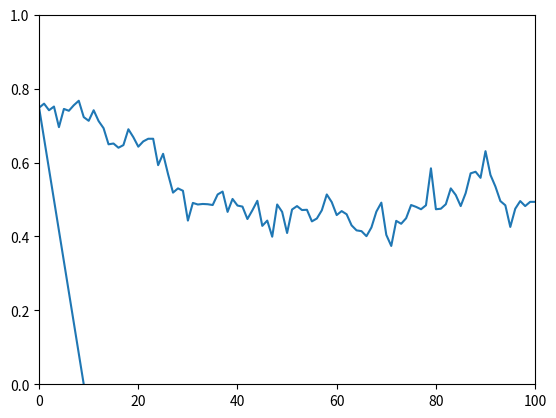

Python code for this plot:
# CS441-003 Winter 2022
# Programming Assignment 2
#   (8 Queens Genetic Algorithm)
# [redacted]


from random import randrange
from math import comb  # n choose k

from matplotlib import pyplot as plt
import numpy as np

# constants & configuration
ITERATIONS = 100  # how many generations to run the program for
POPULATION_SIZE = 100  # suggested values: 10, 100, 500, 1000, etc.
ROWS = COLS = QUEENS = 8  # increase if you want to experiment with a bigger chess board
MUTATION_PERCENT = 2  # percent chance that a child's gene will be mutated


###########################################################################################################
#
# Initial Population: The initialization contains a randomly distributed population. Lower population size
# will lead to lots of time in computation of approximate solution. And higher value will cause internal
# iterations to increase. Therefore choose the population size carefully. Suggestion: try experimenting
# with population sizes of 10, 100, 500, 1000, etc.
#
###########################################################################################################

class Position:
    def __init__(self, position=None):
        self.position = position if position else generate_position()
        self.fitness = generate_fitness(self.position)


def initial_population():
    population = []
    for _ in range(POPULATION_SIZE):
        population.append(Position())
    return population


def generate_position():
    position = []
    for _ in range(ROWS):
        position.append(randrange(0, COLS))
    return position


###########################################################################################################
#
# Selection of parents: Just as evolutionary biology requires two parents to undergo meiosis, so does GA.
# Therefore there is need to select two parents which determine a child; this selection should be done in
# proportion to the “fitness” of each parent.
#
###########################################################################################################

def generate_fitness(parent):
    # the fitness is the difference between the current number of mutually attacking queens and the
    #   theoretical maximum

    # Need to ensure that the minimum fitness value is at least 1 for small population sizes
    #   otherwise a population can have a total of 0 fitness which will cause range errors
    fitness_offset = 1
    return max_mutually_attacking() - mutually_attacking(parent) + fitness_offset


def max_mutually_attacking():
    # the theoretical maximum number of mutually attacking queens is (QUEENS choose 2)
    return comb(QUEENS, 2)


def mutually_attacking(parent):
    count = 0
    # loop through each column from left to right
    # count queens attacking current queen from the right
    for i in range(QUEENS):
        for j in range(i + 1, QUEENS):
            if attacking(i, j, parent[i], parent[j]):
                count += 1
    return count


def attacking(col1, col2, row1, row2):
    return attacking_diagonal(col1, col2, row1, row2) \
            or attacking_horizontal(row1, row2)


def attacking_diagonal(col1, col2, row1, row2):
    # (row + column) is equal along secondary diagonal
    # flip row numbers to compare principal diagonal
    return (row1 + col1) == (row2 + col2) or \
           (ROWS - row1 + col1) == (row2 + col2)


def attacking_horizontal(row1, row2):
    return row1 == row2


def goal(position):
    # the board is in a goal state if it reaches maximal fitness
    return generate_fitness(position) == max_mutually_attacking()


def select_parents(population):
    total_fitness = total_population_fitness(population)
    parent1_val = randrange(0, total_fitness)
    parent2_val = randrange(0, total_fitness)

    parent1 = parent2 = population[0]  # warning: parents might be referenced before assignment

    counter = 0
    for i in range(len(population)):
        if counter >= parent1_val:
            parent1 = population[i]
            break
        counter += population[i].fitness

    counter = 0
    for i in range(len(population)):
        if counter >= parent2_val:
            parent2 = population[i]
            counter += population[i].fitness
            break
        counter += population[i].fitness

    return parent1, parent2


def total_population_fitness(population):
    total = 0
    for i in population:
        total += i.fitness
    return total


def average_population_fitness(population):
    return total_population_fitness(population) / (max_mutually_attacking() * POPULATION_SIZE)


###########################################################################################################
#
# CrossOver: Once parents having high fitness are selected, crossover essentially marks the recombining
# of genetic materials / chromosomes to produce a healthy offspring. Pick a random spot for crossover,
# and breed two new children (with fitness computed).
#
###########################################################################################################

def crossover(parent1, parent2):
    random_location = randrange(0, COLS)
    child1 = child2 = []
    for i in range(0, random_location):
        child1.append(parent1.position[i])
        child2.append(parent2.position[i])
    for i in range(random_location, COLS):
        child1.append(parent2.position[i])
        child2.append(parent1.position[i])

    child1 = mutate(child1)
    child2 = mutate(child2)
    return Position(child1), Position(child2)


###########################################################################################################
#
# Mutation: Mutation may or may not occur. In case mutation occurs, it forces a random value of child to
# change. Randomly decide whether to mutate based on a MutationPct, and if so, mutate one gene.
#
###########################################################################################################

def mutate(child):
    if randrange(0, 100) <= MUTATION_PERCENT:
        rand_gene = randrange(0, COLS)
        rand_mutation = randrange(0, ROWS)
        child[rand_gene] = rand_mutation
    return child


###########################################################################################################
#
# Set up and run the algorithm
#
###########################################################################################################

def main():

    better_children_counter = 0

    x = np.empty(1)
    y = np.empty(1)

    children = initial_population()
    # calculate and display average fitness of initial population
    fitness = average_population_fitness(children)
    print("Avg. Fitness (Gen 0):\t", fitness)
    x = np.append(x, 0)
    y = np.append(y, fitness)

    for i in range(ITERATIONS):
        parents = children
        children = []

        # fill children array with next generation of Positions
        for _ in range(int(POPULATION_SIZE / 2)):
            parent1, parent2 = select_parents(parents)
            child1, child2 = crossover(parent1, parent2)

            # let's see how often the children are more fit than their parents
            parent_fitness = generate_fitness(parent1.position) + generate_fitness(parent2.position)
            child_fitness = generate_fitness(child1.position) + generate_fitness(child2.position)
            if child_fitness > parent_fitness:
                better_children_counter += 1

            children.append(child1)
            children.append(child2)

        # calculate and display average fitness of population
        fitness = average_population_fitness(children)
        print("Avg. Fitness (Gen " + str(i + 1) + "):\t" + str(fitness))
        x = np.append(x, i + 1)
        y = np.append(y, fitness)

    print((better_children_counter / ((POPULATION_SIZE/2)*ITERATIONS))*100,
          "percent of child pairs improved on their parents.")
    plt.plot(x, y)
    plt.xlim([0, ITERATIONS])
    plt.ylim([0, 1])
    plt.show()


if __name__ == '__main__':
    main()
